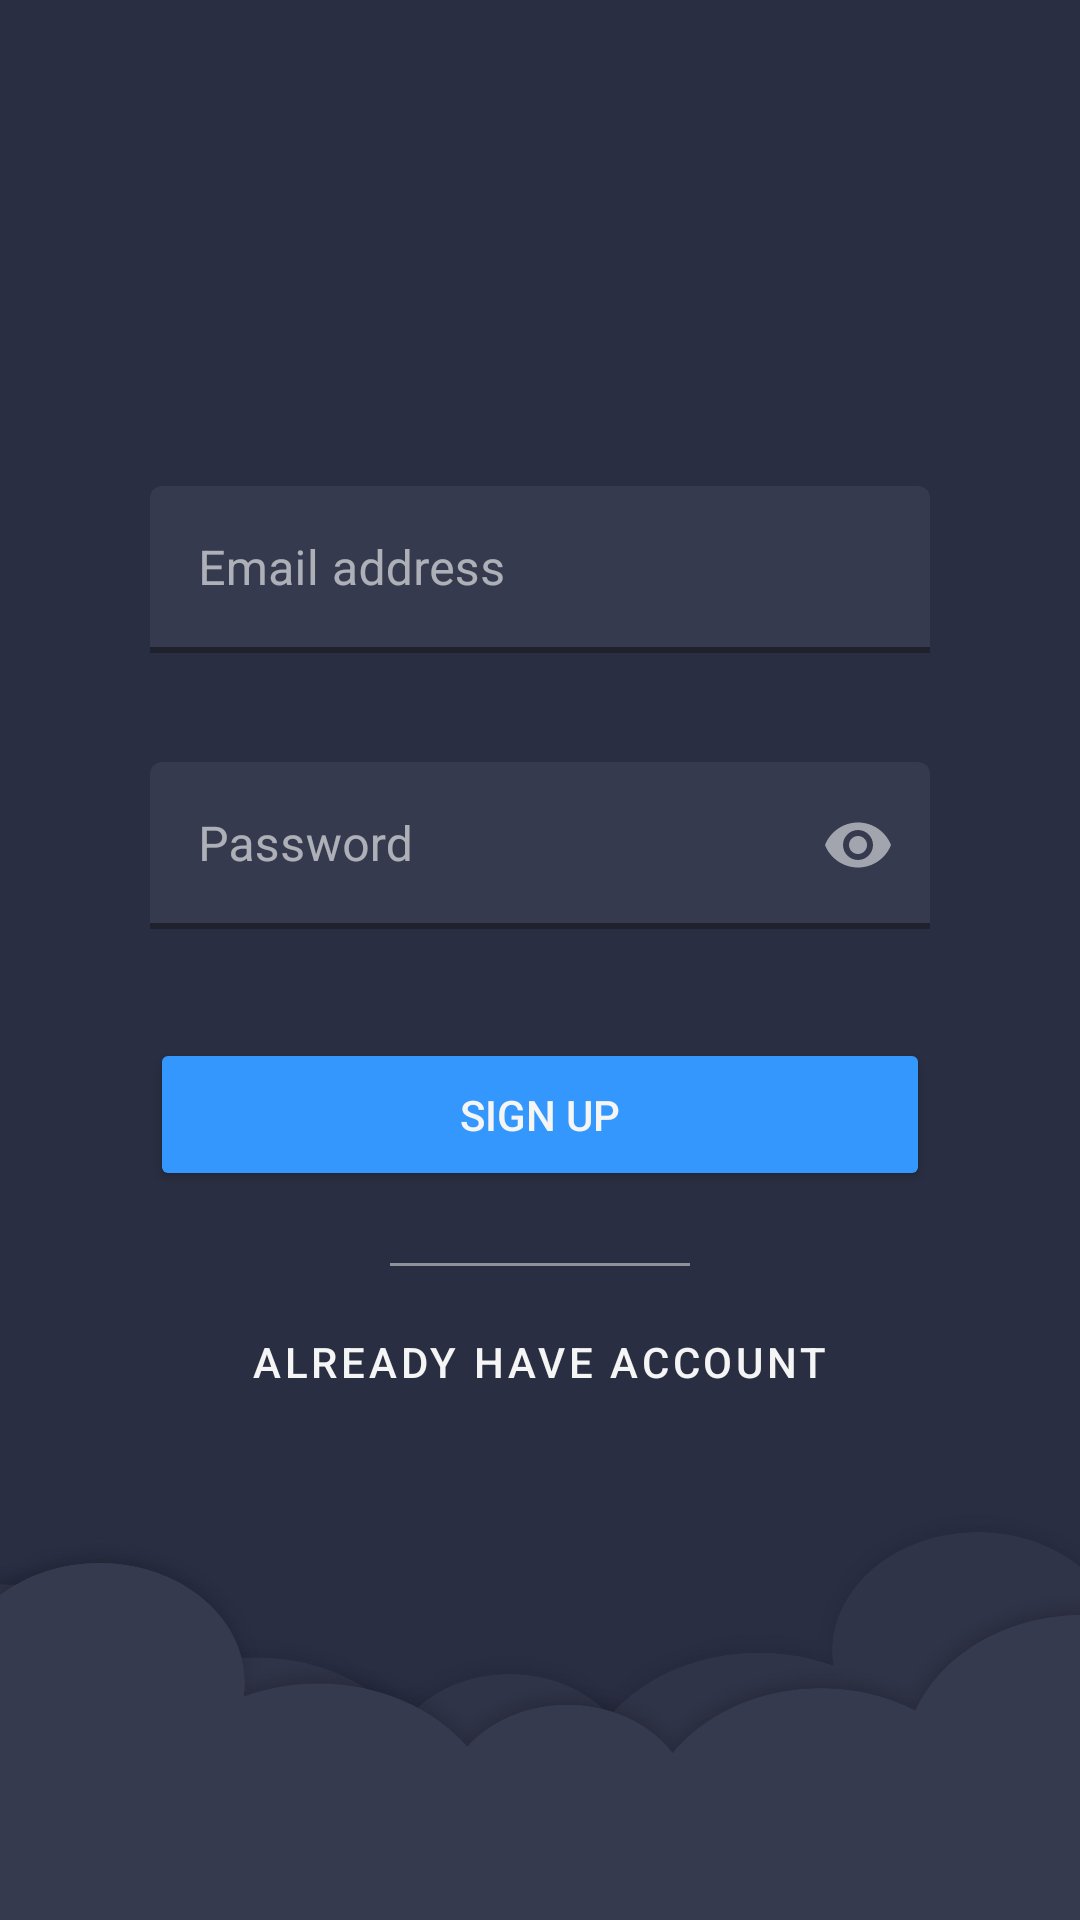

Here is an Android app screen rendered from its layout file. Give the layout XML and the strings, colors and styles it references.
<!-- AndroidManifest.xml: application theme AppTheme -->
<!-- res/layout/activity_sign_up.xml -->
<?xml version="1.0" encoding="utf-8"?>
<RelativeLayout xmlns:android="http://schemas.android.com/apk/res/android"
    xmlns:app="http://schemas.android.com/apk/res-auto"
    xmlns:tools="http://schemas.android.com/tools"
    android:layout_width="match_parent"
    android:layout_height="match_parent"
    android:background="@drawable/background"
    tools:context=".ui.authentication.SignUpActivity">

    <RelativeLayout
        android:id="@+id/sign_up_container"
        android:layout_width="match_parent"
        android:layout_height="wrap_content"
        android:layout_centerInParent="true"
        android:layout_marginHorizontal="@dimen/extra_margin"
        tools:ignore="UselessParent">

        <com.google.android.material.textfield.TextInputLayout
            android:id="@+id/sign_up_input_email"
            style="@style/Widget.MaterialComponents.TextInputLayout.FilledBox"
            android:layout_width="match_parent"
            android:layout_height="wrap_content"
            android:layout_marginBottom="@dimen/activity_horizontal_margin"
            android:hint="@string/email_address"
            app:boxBackgroundColor="@color/colorPrimary"
            app:boxStrokeColor="@color/secondaryColorAccent"
            app:boxStrokeWidth="2dp"
            app:endIconMode="clear_text"
            app:errorEnabled="true"
            app:hintTextColor="@color/secondaryColorAccent">

            <com.google.android.material.textfield.TextInputEditText
                android:id="@+id/new_email_edit_text"
                android:inputType="textEmailAddress"
                android:layout_width="match_parent"
                android:layout_height="wrap_content" />
        </com.google.android.material.textfield.TextInputLayout>

        <com.google.android.material.textfield.TextInputLayout
            android:id="@+id/sign_up_input_password"
            style="@style/Widget.MaterialComponents.TextInputLayout.FilledBox"
            android:layout_width="match_parent"
            android:layout_height="wrap_content"
            android:layout_below="@id/sign_up_input_email"
            android:layout_marginBottom="@dimen/activity_horizontal_margin"
            android:hint="@string/password"
            app:boxBackgroundColor="@color/colorPrimary"
            app:boxStrokeColor="@color/secondaryColorAccent"
            app:boxStrokeWidth="2dp"
            app:endIconMode="password_toggle"
            app:errorEnabled="true"
            app:hintTextColor="@color/secondaryColorAccent">

            <com.google.android.material.textfield.TextInputEditText
                android:id="@+id/new_password_edit_text"
                android:layout_width="match_parent"
                android:layout_height="wrap_content"
                android:inputType="textPassword" />
        </com.google.android.material.textfield.TextInputLayout>

        <Button
            android:id="@+id/btn_sign_up"
            android:layout_width="match_parent"
            android:layout_height="wrap_content"
            android:layout_below="@id/sign_up_input_password"
            android:backgroundTint="@color/secondaryColorAccent"
            android:padding="@dimen/activity_horizontal_margin"
            android:text="@string/sign_up"
            android:textColor="@color/textColor"
            android:visibility="visible" />

        <View
            android:id="@+id/horizontal_line"
            android:layout_width="100dp"
            android:layout_height="1dp"
            android:layout_below="@id/btn_sign_up"
            android:layout_centerHorizontal="true"
            android:layout_marginTop="@dimen/activity_vertical_margin"
            android:layout_marginBottom="@dimen/small_padding"
            android:alpha="0.5"
            android:background="@color/textColor" />

        <Button
            android:id="@+id/btn_have_account"
            style="@style/Widget.MaterialComponents.Button.TextButton"
            android:layout_width="wrap_content"
            android:layout_height="wrap_content"
            android:layout_below="@id/horizontal_line"
            android:layout_centerHorizontal="true"
            android:text="@string/already_have_account"
            android:textColor="@color/textColor" />
    </RelativeLayout>

    <ProgressBar
        android:id="@+id/sign_up_loading"
        android:layout_width="wrap_content"
        android:layout_height="wrap_content"
        android:layout_centerInParent="true"
        android:visibility="gone" />
</RelativeLayout>
<!-- resources referenced by this layout -->
<resources>
  <color name="colorPrimary">#363A4E</color>
  <color name="secondaryColorAccent">#3497FD</color>
  <color name="textColor">#F5F5F5</color>
  <dimen name="activity_horizontal_margin">16dp</dimen>
  <dimen name="activity_vertical_margin">24dp</dimen>
  <dimen name="extra_margin">50dp</dimen>
  <dimen name="small_padding">8dp</dimen>
  <!-- drawable background: jpg bitmap (drawable, 269192 bytes) -->
  <string name="already_have_account">Already have account</string>
  <string name="email_address">Email address</string>
  <string name="password">Password</string>
  <string name="sign_up">Sign Up</string>
  <style name="AppTheme" parent="Theme.MaterialComponents.NoActionBar">
          
          <item name="colorPrimary">@color/colorPrimary</item>
          <item name="colorPrimaryDark">@color/colorPrimaryDark</item>
          <item name="colorAccent">@color/colorAccent</item>
          <item name="android:textColor">@color/textColor</item>
          <item name="android:textColorSecondary">@android:color/white</item>
      </style>
  <color name="colorPrimaryDark">#2A2E43</color>
  <color name="colorAccent">#3ACCE1</color>
</resources>
